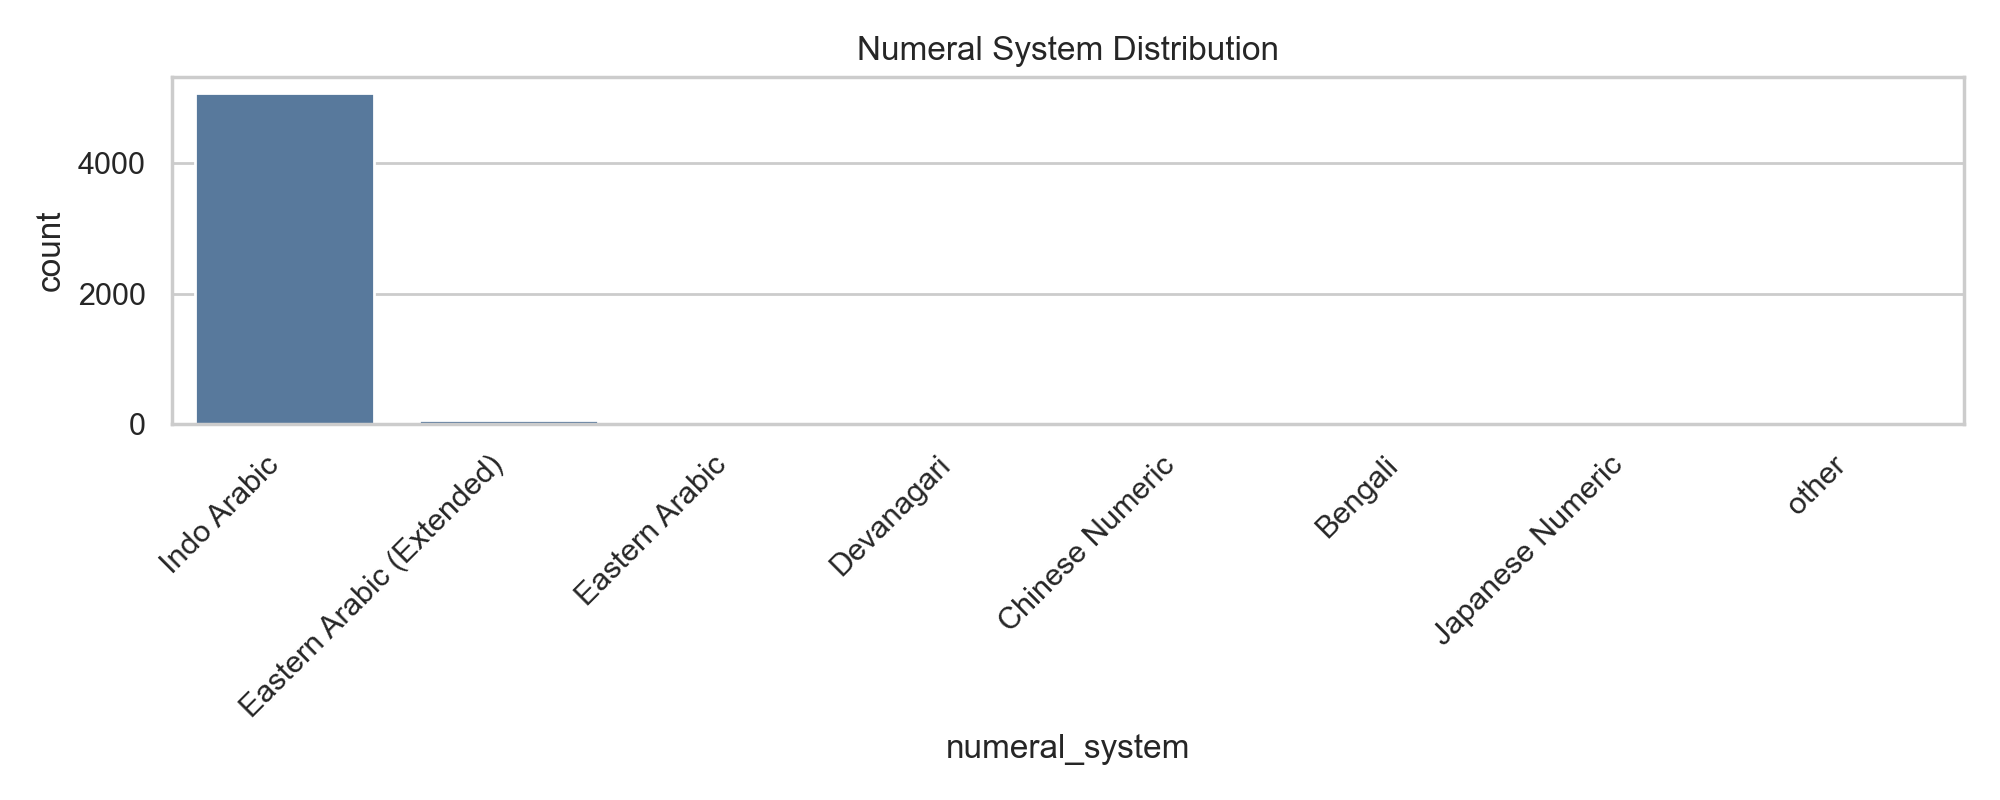

Data behind this chart, as committed beside it:
numeral_system, count
Indo Arabic, 5074
Eastern Arabic (Extended), 69
Eastern Arabic, 21
Devanagari, 10
Chinese Numeric, 3
Bengali, 1
Japanese Numeric, 1
other, 1
